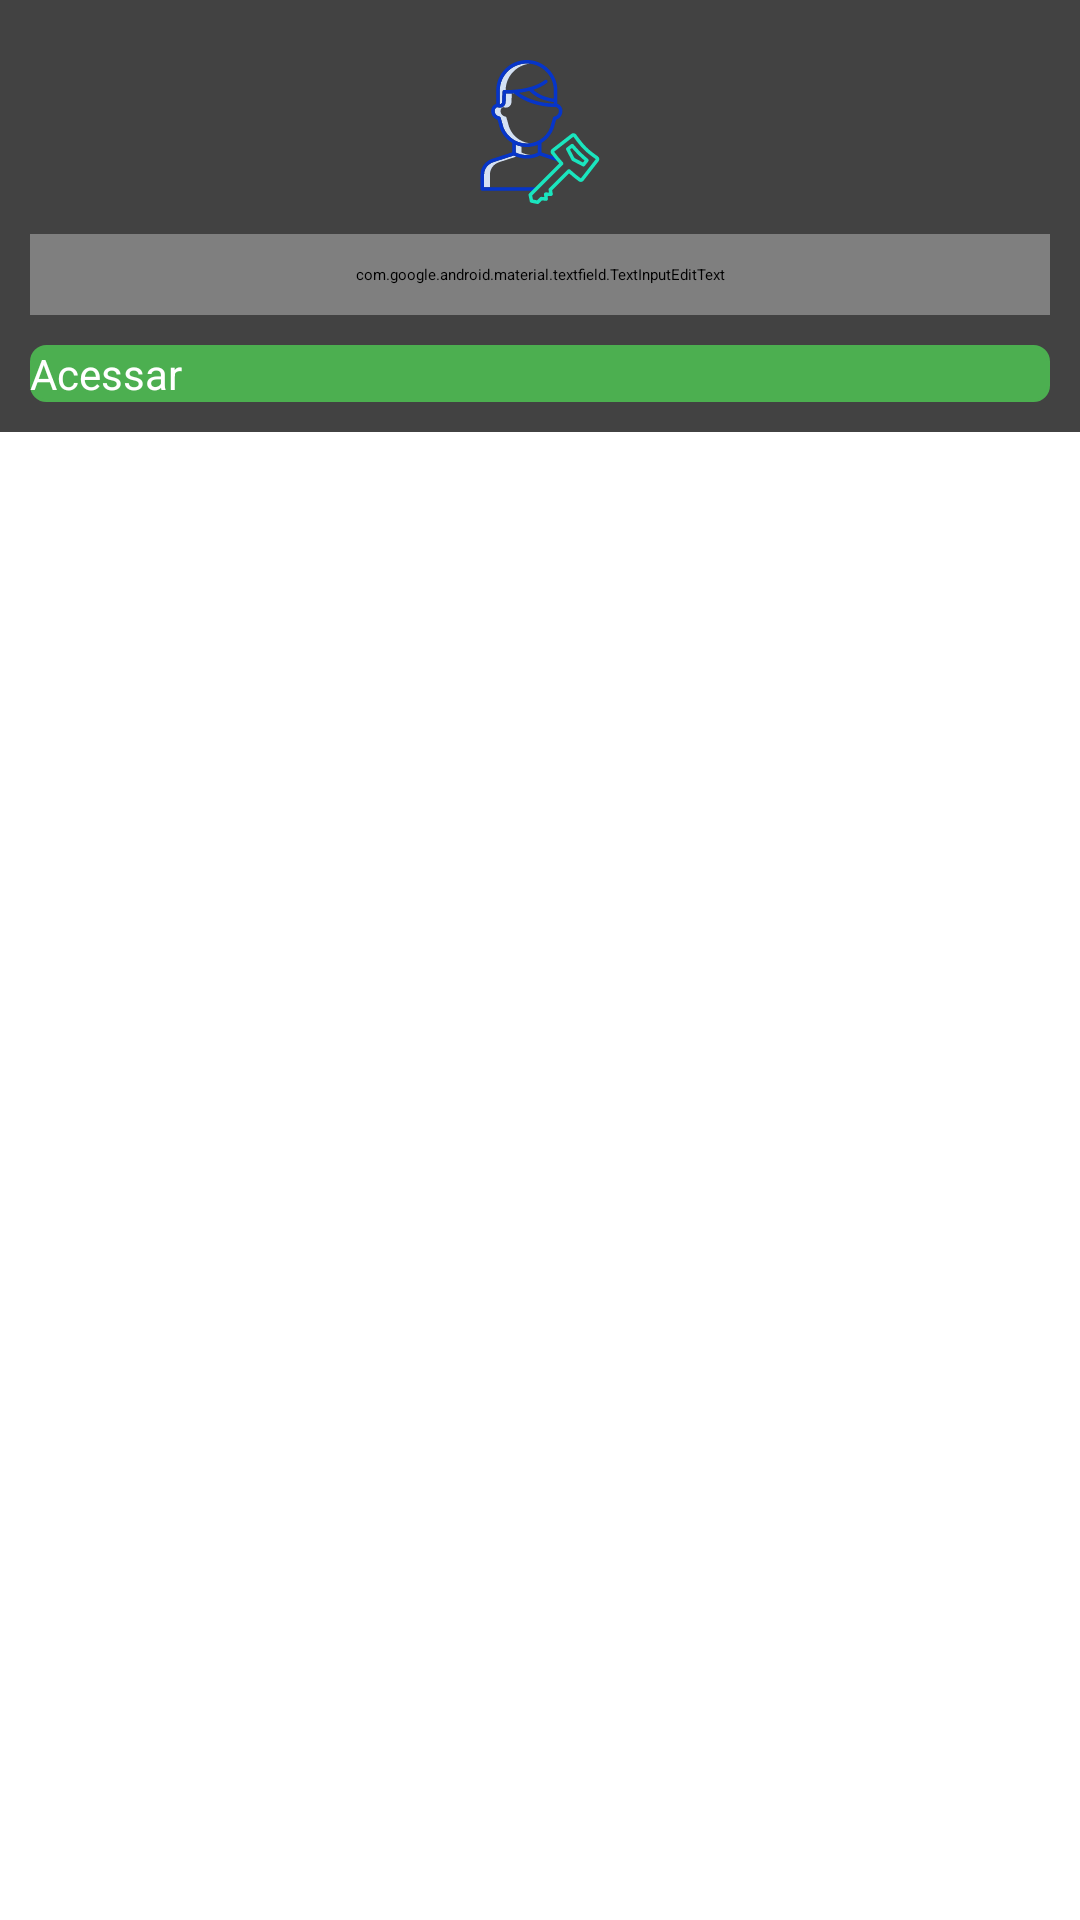

Produce the Android XML layout that renders to this screen, including the resource entries it uses.
<!-- AndroidManifest.xml: application theme NoInternetTheme -->
<!-- res/layout/dialog.xml -->
<?xml version="1.0" encoding="utf-8"?>
<LinearLayout xmlns:android="http://schemas.android.com/apk/res/android"
    android:layout_width="match_parent"
    android:layout_height="match_parent"
    android:orientation="vertical">


    <androidx.cardview.widget.CardView
        android:layout_width="match_parent"
        android:layout_height="wrap_content"

        android:layout_gravity="center">

        <LinearLayout
            android:layout_width="match_parent"
            android:layout_height="match_parent"
            android:orientation="vertical"
            android:padding="10dp">

            <TextView
                android:layout_width="wrap_content"
                android:layout_height="wrap_content"
                android:padding="10dp"
                android:layout_gravity="center"
                android:drawableStart="@drawable/ic_login"
                android:textColor="@color/colorPrimary"
                android:textSize="22sp"
                android:textStyle="bold" />

            <com.google.android.material.textfield.TextInputEditText
                android:id="@+id/scode"
                android:layout_width="match_parent"
                android:layout_height="wrap_content"
                android:background="@drawable/editext"
                android:hint="Insira o seu Codigo de Segurança"
                android:padding="10dp" />

            <Button
                android:id="@+id/btscode"
                android:layout_width="match_parent"
                android:layout_height="wrap_content"
                android:layout_marginTop="10dp"
                android:background="@drawable/editext"
                android:backgroundTint="@color/colorPrimary"
                android:text="@string/acessar"
                android:textAllCaps="false"
                android:textColor="@color/md_white_1000"
                android:textSize="14sp" />

        </LinearLayout>

    </androidx.cardview.widget.CardView>


</LinearLayout>
<!-- resources referenced by this layout -->
<resources>
  <color name="colorPrimary">#4CAF50</color>
  <color name="md_white_1000">#ffffff</color>
  <!-- drawable editext (drawable) -->
  <?xml version="1.0" encoding="utf-8"?>
  <shape xmlns:android="http://schemas.android.com/apk/res/android"
      android:shape="rectangle" android:padding="20dp">
      <solid android:color="#FFFFFF"/>
      <stroke android:width="1dp" android:color="@color/colorAccent" />
      <corners
          android:bottomRightRadius="5dp"
          android:bottomLeftRadius="5dp"
          android:topLeftRadius="5dp"
          android:topRightRadius="5dp"/>
  </shape>
  <!-- drawable ic_login: vector/xml drawable (drawable, 6681 chars, omitted) -->
  <string name="acessar">Acessar</string>
  <color name="colorAccent">#58D35F</color>
</resources>
